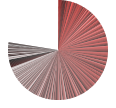
D3 v3 page, settled after 360 driven frames (6 s of simulated time); the page loaded 1 data file(s).



var width = 100,
    height = 100,
    radius = Math.min(width, height) / 2;

var color = d3.scale.category20();

var pie = d3.layout.pie()
    .value(function(d) { return d.s; })
    .sort(null);

var arc = d3.svg.arc()
    .innerRadius(radius - 50)
    .outerRadius(radius);

var svg = d3.select("body").append("svg")
    .attr("width", width)
    .attr("height", height)
  .append("g")
    .attr("transform", "translate(" + width / 2 + "," + height / 2 + ")");

d3.csv("test2.csv", function(error, data) {
	
	console.log(data)
	data.sort(function(a,b) {return (a["s"]+a["v"]) - (b["s"]+b["v"]);});
	data.reverse()
	console.log(data.length)
	
  var path = svg.datum(data).selectAll("path")
      .data(data)
    	.enter().append("path")
      .attr("fill", function(d) { 
  		//return "red"
  		var s = d["s"]*0.01
  		var l = d["v"]*0.01
  		console.log(s,l)
  		return  d3.hsl(1,s,l)
		})
      .attr("d", arc);

  d3.selectAll("input")
      .on("change", change);

  var timeout = setTimeout(function() {
    d3.select("input[value=\"s\"]").property("checked", true).each(change);
  }, 2000);

  function change() {
    var value = this.value;
    clearTimeout(timeout);
    pie.value(function(d) { return d[value]; }); // change the value function
    path = path.data(pie); // compute the new angles
    path.attr("d", arc); // redraw the arcs
  }
});

function type(d) {
  d.s = +d.s;
  d.v = +d.v;
  return d;
}



### data: test2.csv
s, v, f
23, 68, 3
23, 69, 2
29, 24, 19
29, 25, 18
29, 22, 41
49, 44, 2
49, 43, 3
62, 67, 1
59, 47, 2
25, 46, 2
23, 67, 2
31, 30, 5
34, 62, 1
6, 81, 11
86, 5, 1
49, 32, 23
6, 86, 3
65, 55, 1
38, 6, 11
47, 53, 2
35, 85, 2
47, 51, 4
16, 96, 1
76, 47, 1
6, 84, 13
22, 11, 38
67, 14, 1
52, 40, 2
52, 41, 2
35, 16, 43
49, 36, 3
55, 29, 22
15, 15, 31
15, 16, 73
43, 54, 8
96, 10, 2
81, 53, 1
47, 20, 19
55, 22, 13
55, 25, 10
23, 62, 2
55, 38, 2
55, 26, 12
100, 0, 9
100, 1, 9
100, 2, 35
100, 3, 24
100, 4, 11
100, 5, 20
100, 6, 5
100, 7, 4
3, 74, 35
3, 75, 71
40, 6, 7
3, 77, 91
3, 70, 60
3, 71, 102
3, 72, 58
3, 73, 62
52, 30, 11
... 1,216 more rows